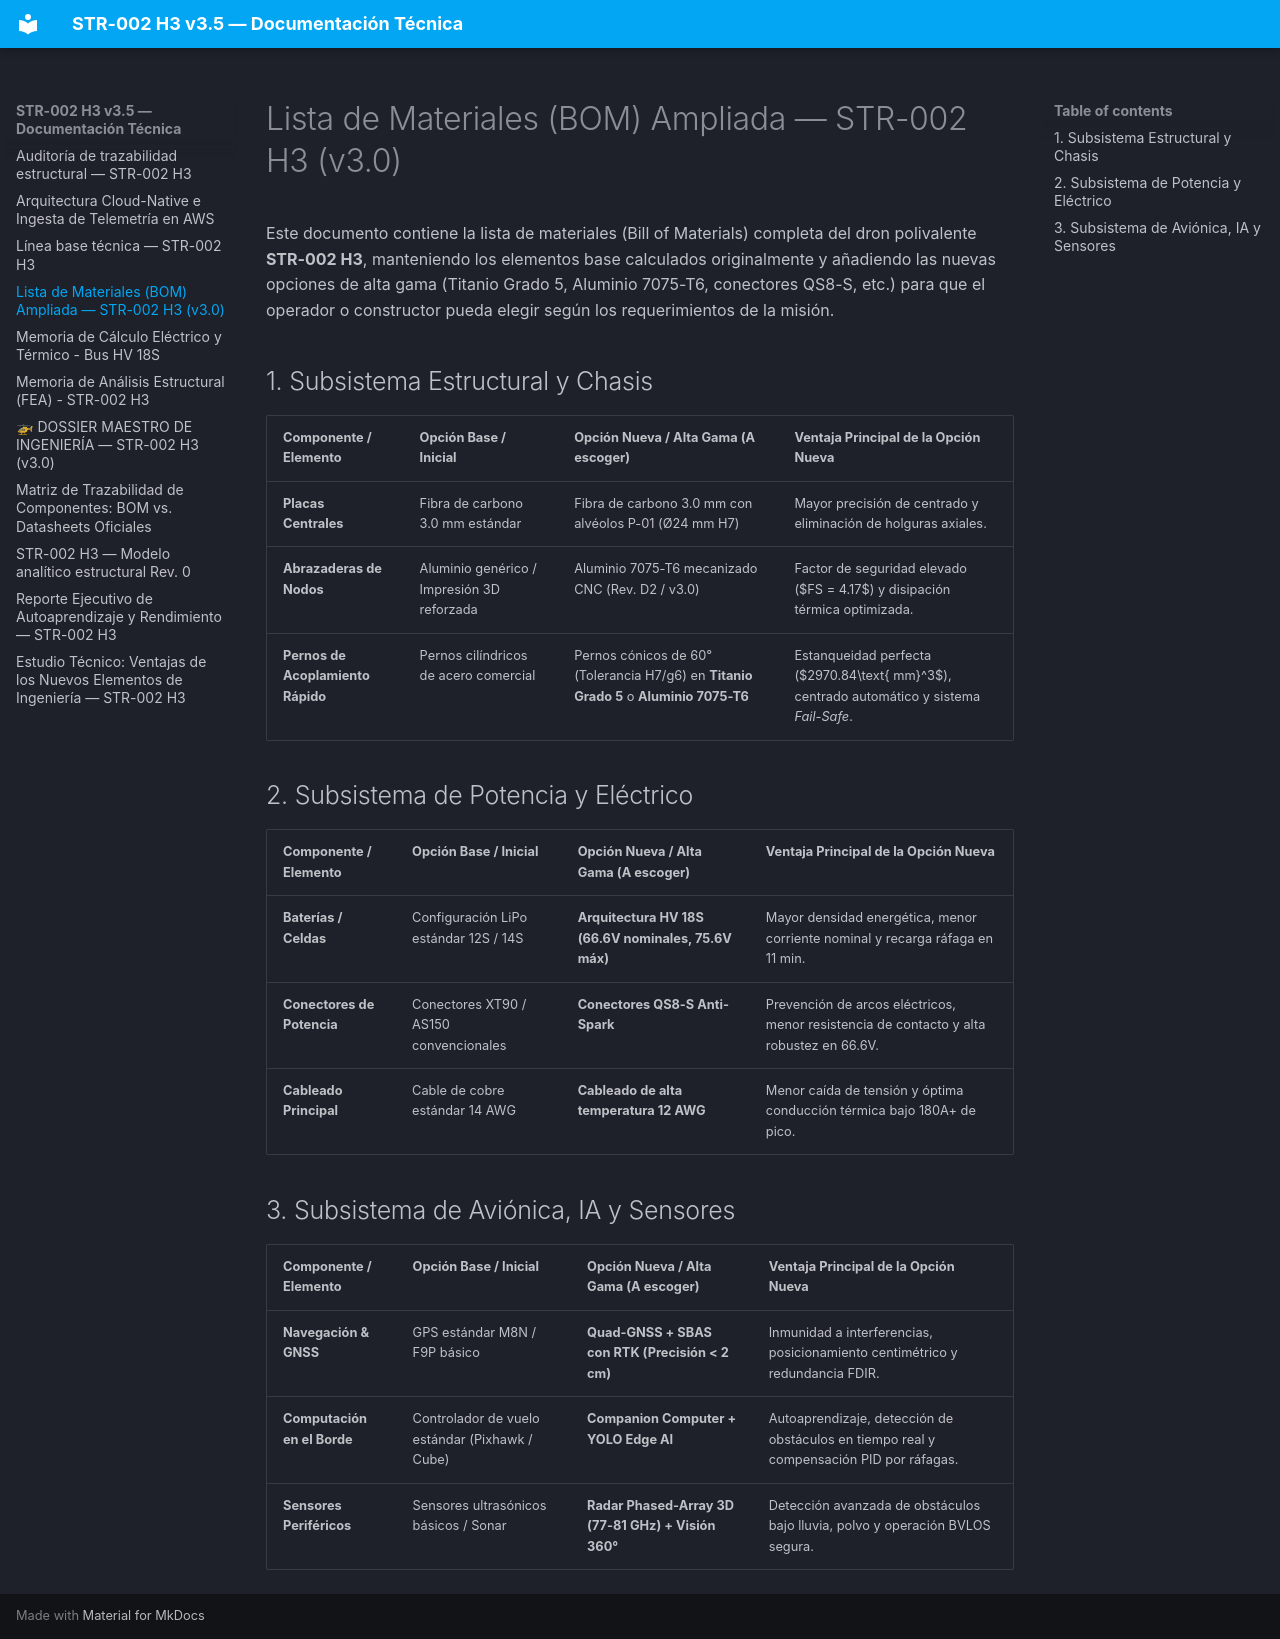

repository: Weldimer/Prototipo-Dron-Agricola-Perlaco · page: BOM_ampliada_STR002/index.html · generator: mkdocs

# Lista de Materiales (BOM) Ampliada — STR-002 H3 (v3.0)

Este documento contiene la lista de materiales (Bill of Materials) completa del dron polivalente **STR-002 H3**, manteniendo los elementos base calculados originalmente y añadiendo las nuevas opciones de alta gama (Titanio Grado 5, Aluminio 7075-T6, conectores QS8-S, etc.) para que el operador o constructor pueda elegir según los requerimientos de la misión.

## 1. Subsistema Estructural y Chasis
| Componente / Elemento | Opción Base / Inicial | Opción Nueva / Alta Gama (A escoger) | Ventaja Principal de la Opción Nueva |
| :--- | :--- | :--- | :--- |
| **Placas Centrales** | Fibra de carbono 3.0 mm estándar | Fibra de carbono 3.0 mm con alvéolos P-01 (Ø24 mm H7) | Mayor precisión de centrado y eliminación de holguras axiales. |
| **Abrazaderas de Nodos** | Aluminio genérico / Impresión 3D reforzada | Aluminio 7075-T6 mecanizado CNC (Rev. D2 / v3.0) | Factor de seguridad elevado ($FS = 4.17$) y disipación térmica optimizada. |
| **Pernos de Acoplamiento Rápido** | Pernos cilíndricos de acero comercial | Pernos cónicos de 60° (Tolerancia H7/g6) en **Titanio Grado 5** o **Aluminio 7075-T6** | Estanqueidad perfecta ($2970.84\text{ mm}^3$), centrado automático y sistema *Fail-Safe*. |

## 2. Subsistema de Potencia y Eléctrico
| Componente / Elemento | Opción Base / Inicial | Opción Nueva / Alta Gama (A escoger) | Ventaja Principal de la Opción Nueva |
| :--- | :--- | :--- | :--- |
| **Baterías / Celdas** | Configuración LiPo estándar 12S / 14S | **Arquitectura HV 18S (66.6V nominales, 75.6V máx)** | Mayor densidad energética, menor corriente nominal y recarga ráfaga en 11 min. |
| **Conectores de Potencia** | Conectores XT90 / AS150 convencionales | **Conectores QS8-S Anti-Spark** | Prevención de arcos eléctricos, menor resistencia de contacto y alta robustez en 66.6V. |
| **Cableado Principal** | Cable de cobre estándar 14 AWG | **Cableado de alta temperatura 12 AWG** | Menor caída de tensión y óptima conducción térmica bajo 180A+ de pico. |

## 3. Subsistema de Aviónica, IA y Sensores
| Componente / Elemento | Opción Base / Inicial | Opción Nueva / Alta Gama (A escoger) | Ventaja Principal de la Opción Nueva |
| :--- | :--- | :--- | :--- |
| **Navegación & GNSS** | GPS estándar M8N / F9P básico | **Quad-GNSS + SBAS con RTK (Precisión < 2 cm)** | Inmunidad a interferencias, posicionamiento centimétrico y redundancia FDIR. |
| **Computación en el Borde** | Controlador de vuelo estándar (Pixhawk / Cube) | **Companion Computer + YOLO Edge AI** | Autoaprendizaje, detección de obstáculos en tiempo real y compensación PID por ráfagas. |
| **Sensores Periféricos** | Sensores ultrasónicos básicos / Sonar | **Radar Phased-Array 3D (77-81 GHz) + Visión 360°** | Detección avanzada de obstáculos bajo lluvia, polvo y operación BVLOS segura. |
